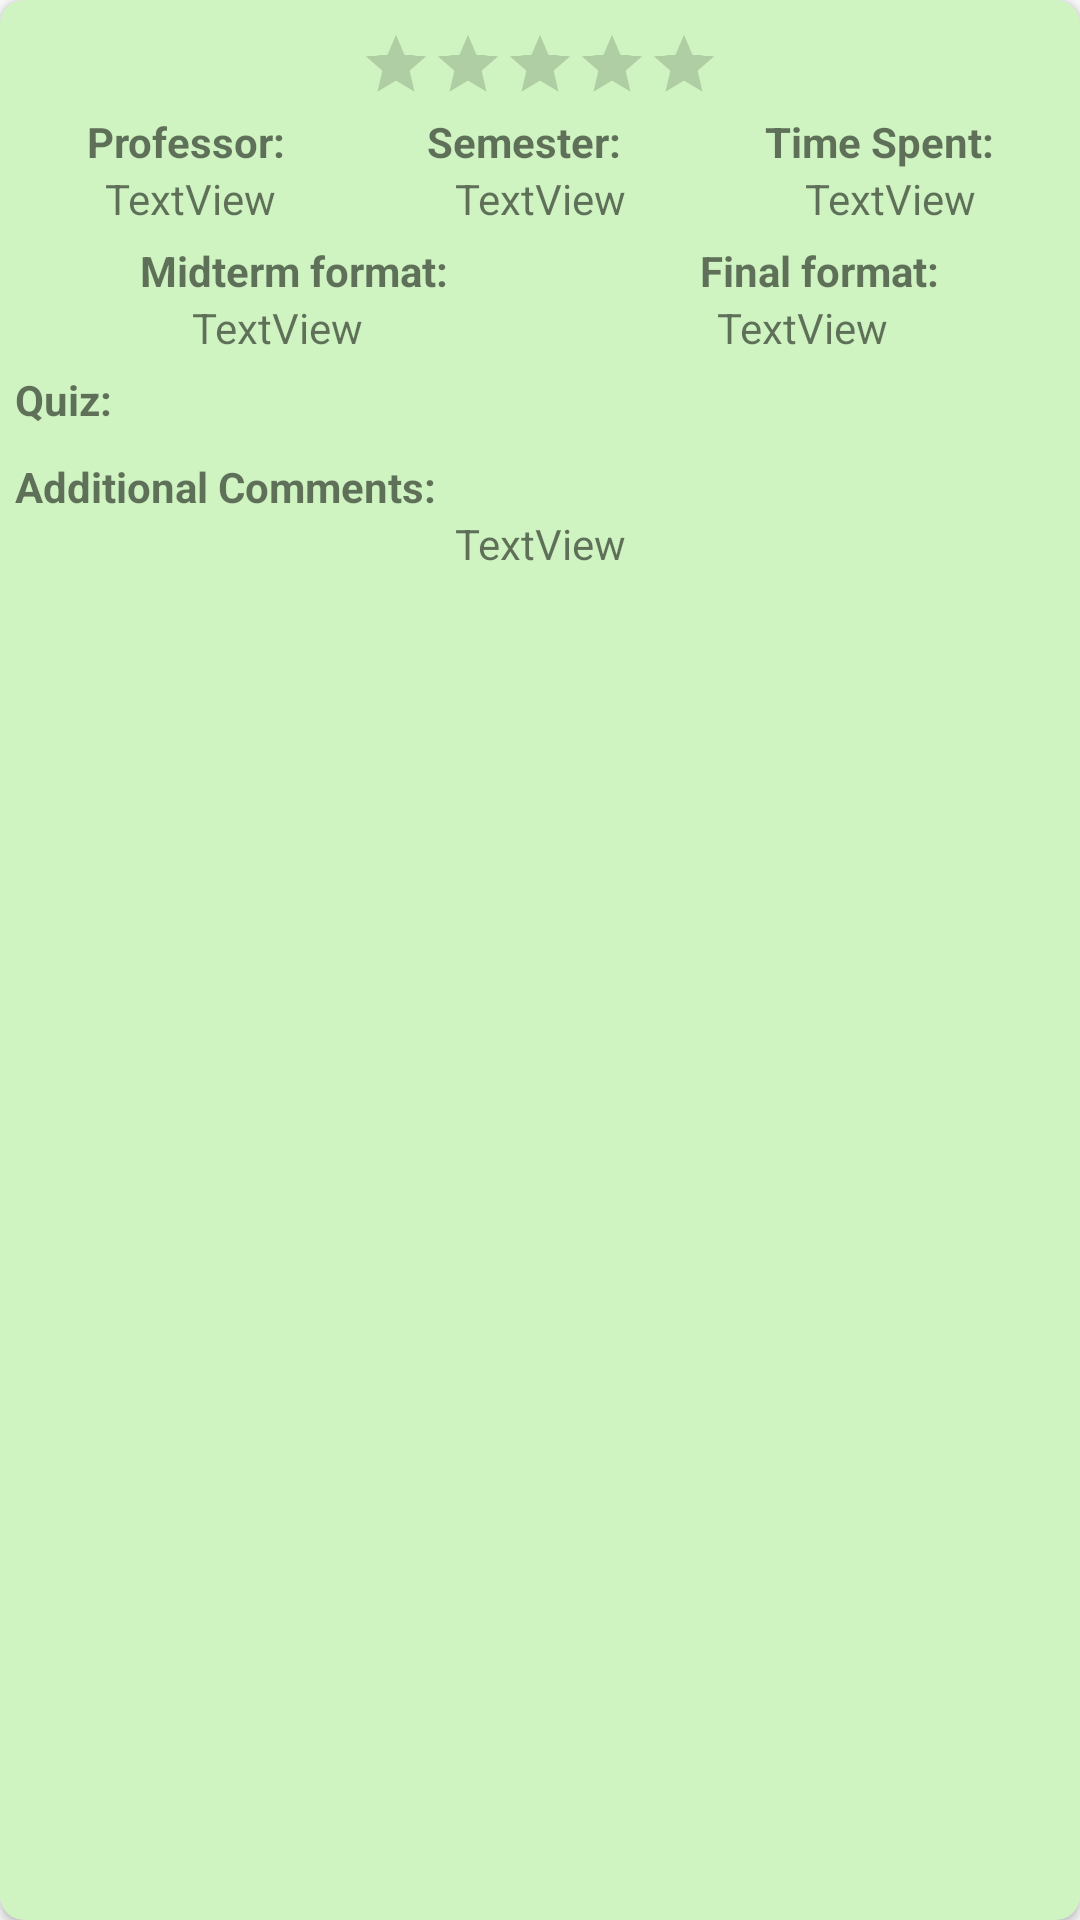

Reconstruct the res/layout file that produces this screen, plus the resources it refers to.
<!-- AndroidManifest.xml: application theme AppTheme -->
<!-- res/layout/feedback_card.xml -->
<?xml version="1.0" encoding="utf-8"?>
<android.support.v7.widget.CardView xmlns:android="http://schemas.android.com/apk/res/android"
    xmlns:tools="http://schemas.android.com/tools"
    android:layout_width="match_parent"
    xmlns:card_view="http://schemas.android.com/apk/res-auto"
    android:id="@+id/card_view"
    android:layout_height="wrap_content"
    android:layout_gravity="center"
    card_view:cardCornerRadius="8dp"
    android:layout_margin="5dp"
    card_view:cardBackgroundColor="@color/backgroundColor"
    android:paddingLeft="10dp"
    android:paddingRight="10dp"

    >
<LinearLayout
    android:layout_width="match_parent"
    android:layout_height="wrap_content"
    android:orientation="vertical"
    android:padding="5dp"
    >
    <RatingBar
        android:id="@+id/ratingBar"
        android:layout_width="wrap_content"
        android:layout_height="wrap_content"
        android:scaleX="0.5"
        android:scaleY="0.5"
        android:progressTint="@color/stars"
        android:layout_marginTop="-10dp"
        android:layout_marginBottom="-15dp"
        android:layout_gravity="center"/>
    <LinearLayout
        android:layout_width="match_parent"
        android:layout_height="wrap_content"
        >

        <TextView
            android:id="@+id/prof"
            android:layout_width="wrap_content"
            android:layout_height="wrap_content"
            android:layout_weight="1"
            android:gravity="center"
            android:text="Professor:"
            android:textSize="14sp"
            android:textStyle="bold"
            card_view:fontFamily="sans-serif" />

        <TextView
            android:id="@+id/sem"
            android:layout_width="wrap_content"
            android:layout_height="match_parent"
            android:layout_weight="1"
            android:gravity="center"
            android:text="Semester:"
            android:textStyle="bold" />

        <TextView
            android:id="@+id/hour"
            android:layout_width="wrap_content"
            android:layout_height="wrap_content"
            android:layout_weight="1"
            android:gravity="center"
            android:text="Time Spent:"
            android:textStyle="bold" />
    </LinearLayout>
    <LinearLayout
        android:layout_width="match_parent"
        android:layout_height="wrap_content"
        android:paddingBottom="5dp">
    <TextView
        android:id="@+id/professor"
        android:layout_width="wrap_content"
        android:layout_height="wrap_content"
        android:layout_weight="1"
        android:text="TextView"
        android:gravity="center"/>

        <TextView
            android:id="@+id/semester"
            android:layout_width="wrap_content"
            android:layout_height="match_parent"
            android:layout_weight="1"
            android:text="TextView"
            android:gravity="center"/>

        <TextView
            android:id="@+id/hours"
            android:layout_width="wrap_content"
            android:layout_height="wrap_content"
            android:layout_weight="1"
            android:text="TextView"
            android:gravity="center"/>
    </LinearLayout>
    <LinearLayout
        android:layout_width="match_parent"
        android:layout_height="wrap_content"
        android:gravity="center"
        >

        <TextView
            android:id="@+id/mid"
            android:layout_width="wrap_content"
            android:layout_height="match_parent"
            android:layout_weight="1"
            android:gravity="center"
            android:text="Midterm format:"
            android:textStyle="bold" />

        <TextView
            android:id="@+id/fin"
            android:layout_width="wrap_content"
            android:layout_height="wrap_content"
            android:layout_weight="1"
            android:gravity="center"
            android:text="Final format:"
            android:textStyle="bold" />
    </LinearLayout>
    <LinearLayout
        android:layout_width="match_parent"
        android:layout_height="wrap_content"
        android:gravity="center"
        >

        <TextView
            android:id="@+id/midterm"
            android:layout_width="wrap_content"
            android:layout_height="match_parent"
            android:layout_weight="1"
            android:gravity="center"
            android:text="TextView" />

        <TextView
            android:id="@+id/FINAL"
            android:layout_width="wrap_content"
            android:layout_height="wrap_content"
            android:layout_weight="1"
            android:gravity="center"
            android:text="TextView" />
    </LinearLayout>
    <LinearLayout
        android:layout_width="match_parent"
        android:layout_height="wrap_content"
        android:paddingBottom="5dp"
        android:paddingTop="5dp">
        <TextView
            android:id="@+id/quiz"
            android:layout_width="wrap_content"
            android:layout_height="wrap_content"
            android:layout_weight="1"
            android:text="Quiz:"
            android:textSize="14sp"
            android:textStyle="bold"
            card_view:fontFamily="sans-serif" />
        <TextView
            android:id="@+id/quizzes"
            android:layout_width="wrap_content"
            android:layout_height="wrap_content"
            android:layout_weight="3"
            />
    </LinearLayout>

    <LinearLayout
        android:layout_width="match_parent"
        android:layout_height="wrap_content"
        android:paddingTop="5dp">

        <TextView
            android:id="@+id/additional"
            android:layout_width="wrap_content"
            android:layout_height="wrap_content"
            android:layout_weight="1"
            android:text="Additional Comments:"
            android:textStyle="bold"/>

    </LinearLayout>

    <TextView
        android:id="@+id/feedback"
        android:layout_width="match_parent"
        android:layout_height="wrap_content"
        android:text="TextView"
        android:gravity="center" />

</LinearLayout>
</android.support.v7.widget.CardView>
<!-- resources referenced by this layout -->
<resources>
  <color name="backgroundColor">#cff4c2</color>
  <color name="stars">#ffcc00</color>
  <style name="AppTheme" parent="Theme.AppCompat.Light.DarkActionBar">
          
          <item name="colorPrimary">@color/colorPrimary</item>
          <item name="colorPrimaryDark">@color/colorPrimaryDark</item>
          <item name="colorAccent">@color/colorAccent</item>
      </style>
  <color name="colorPrimary">#29a3a3</color>
  <color name="colorPrimaryDark">#00574b</color>
  <color name="colorAccent">#660629</color>
</resources>
